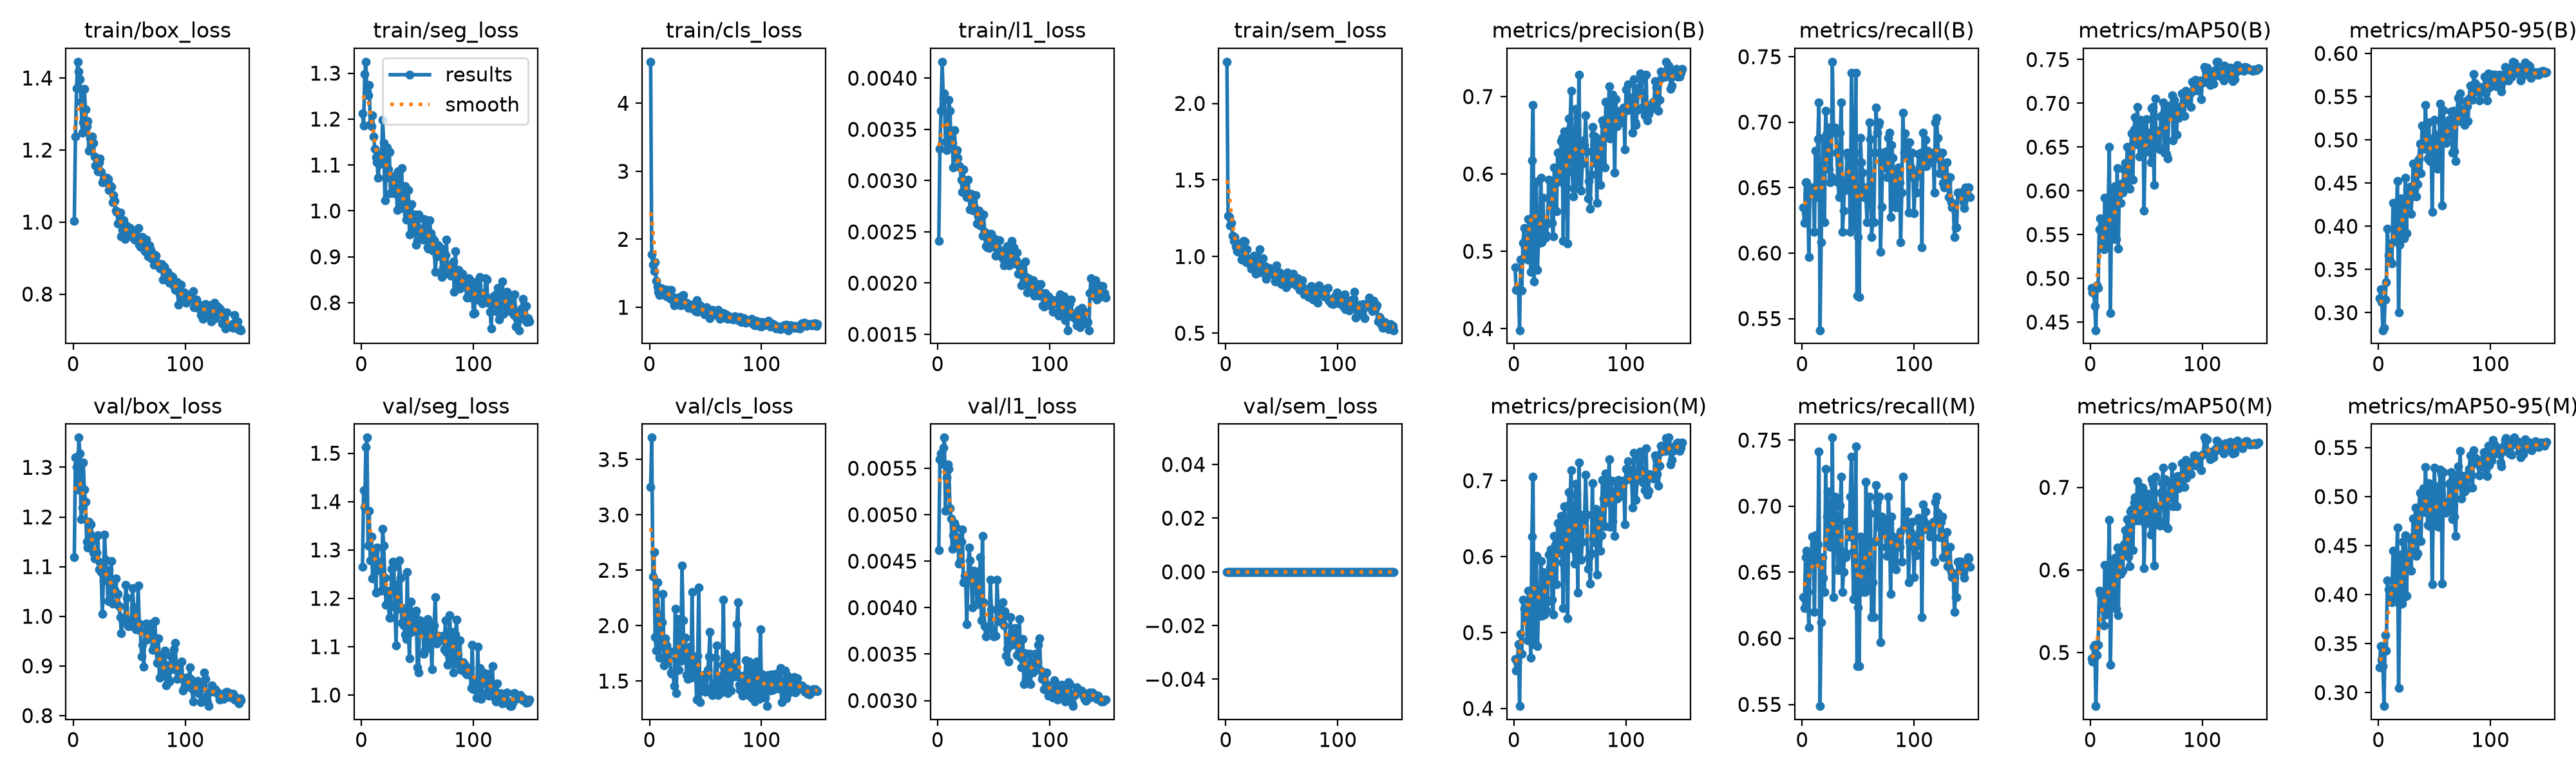

Source data for this figure (header and first rows):
epoch, time, train/box_loss, train/seg_loss, train/cls_loss, train/l1_loss, train/sem_loss, metrics/precision(B), metrics/recall(B), metrics/mAP50(B), metrics/mAP50-95(B), metrics/precision(M), metrics/recall(M), metrics/mAP50(M), metrics/mAP50-95(M), val/box_loss, val/seg_loss, val/cls_loss, val/l1_loss, val/sem_loss, lr/pg0, lr/pg1, lr/pg2
1, 94.79, 1.003, 1.213, 4.612, 0.00241, 2.272, 0.479, 0.635, 0.4891, 0.3169, 0.4656, 0.6312, 0.4931, 0.3258, 1.119, 1.265, 3.249, 0.00462, 0, 0.0006646, 0.0006646, 0.0006646
2, 182.5, 1.237, 1.186, 1.776, 0.00331, 1.267, 0.4503, 0.6229, 0.4838, 0.327, 0.4503, 0.6229, 0.4889, 0.3475, 1.319, 1.424, 3.698, 0.0056, 0, 0.001331, 0.001331, 0.001331
3, 265.7, 1.372, 1.298, 1.625, 0.00368, 1.257, 0.45, 0.654, 0.4863, 0.3122, 0.4606, 0.6616, 0.5071, 0.3339, 1.3, 1.389, 2.444, 0.00566, 0, 0.001997, 0.001997, 0.001997
4, 359.9, 1.445, 1.325, 1.527, 0.00416, 1.204, 0.4532, 0.654, 0.4685, 0.2797, 0.4851, 0.6663, 0.5093, 0.3271, 1.256, 1.513, 2.665, 0.00555, 0, 0.001998, 0.001998, 0.001998
5, 447.6, 1.419, 1.261, 1.667, 0.00381, 1.221, 0.398, 0.6464, 0.4407, 0.2825, 0.4031, 0.635, 0.4351, 0.2862, 1.36, 1.532, 1.895, 0.00572, 0, 0.001997, 0.001997, 0.001997
6, 528.8, 1.397, 1.252, 1.391, 0.00385, 1.138, 0.4893, 0.597, 0.4922, 0.3149, 0.4986, 0.6084, 0.4969, 0.3583, 1.327, 1.309, 1.773, 0.00583, 0, 0.001995, 0.001995, 0.001995
7, 609.8, 1.334, 1.274, 1.306, 0.00338, 1.102, 0.4494, 0.6486, 0.4893, 0.3353, 0.4718, 0.6578, 0.5094, 0.343, 1.196, 1.381, 2.392, 0.00504, 0, 0.001992, 0.001992, 0.001992
8, 693.2, 1.249, 1.189, 1.226, 0.0033, 1.129, 0.511, 0.6502, 0.5563, 0.3969, 0.5435, 0.661, 0.5745, 0.4145, 1.219, 1.278, 2.094, 0.0054, 0, 0.001989, 0.001989, 0.001989
9, 783.2, 1.276, 1.184, 1.184, 0.00342, 1.066, 0.5297, 0.6464, 0.5687, 0.3668, 0.5318, 0.6768, 0.5707, 0.4051, 1.309, 1.328, 1.711, 0.00554, 0, 0.001986, 0.001986, 0.001986
10, 869, 1.369, 1.209, 1.288, 0.00379, 1.033, 0.5051, 0.6502, 0.5423, 0.3605, 0.525, 0.6616, 0.5553, 0.3956, 1.255, 1.241, 1.843, 0.00549, 0, 0.001982, 0.001982, 0.001982
11, 961.2, 1.313, 1.162, 1.189, 0.00368, 1.031, 0.4949, 0.616, 0.5449, 0.3804, 0.5196, 0.6198, 0.553, 0.3956, 1.23, 1.298, 2.028, 0.00507, 0, 0.001978, 0.001978, 0.001978
12, 1051, 1.267, 1.136, 1.24, 0.00335, 1.086, 0.4895, 0.6781, 0.5329, 0.3567, 0.4895, 0.6781, 0.5329, 0.3921, 1.15, 1.295, 2.287, 0.00496, 0, 0.001974, 0.001974, 0.001974
13, 1132, 1.28, 1.117, 1.264, 0.00337, 1.082, 0.5419, 0.6426, 0.5918, 0.4269, 0.5547, 0.6578, 0.6061, 0.4445, 1.138, 1.212, 1.639, 0.00463, 0, 0.001969, 0.001969, 0.001969
14, 1213, 1.198, 1.106, 1.225, 0.00313, 0.9782, 0.5168, 0.6872, 0.5406, 0.3829, 0.5324, 0.6711, 0.5461, 0.3984, 1.19, 1.304, 1.888, 0.00478, 0, 0.001964, 0.001964, 0.001964
15, 1293, 1.235, 1.072, 1.163, 0.00349, 0.99, 0.4732, 0.7148, 0.5495, 0.3843, 0.4665, 0.7414, 0.5489, 0.4069, 1.165, 1.268, 1.819, 0.00491, 0, 0.001958, 0.001958, 0.001958
16, 1374, 1.209, 1.101, 1.253, 0.00326, 1.103, 0.6179, 0.5411, 0.5806, 0.4186, 0.6266, 0.5487, 0.5918, 0.4303, 1.185, 1.259, 1.691, 0.00487, 0, 0.001952, 0.001952, 0.001952
17, 1455, 1.237, 1.124, 1.222, 0.0033, 1.099, 0.689, 0.6084, 0.6501, 0.4524, 0.7051, 0.6122, 0.6606, 0.4686, 1.152, 1.276, 1.696, 0.00476, 0, 0.001945, 0.001945, 0.001945
18, 1536, 1.22, 1.116, 1.131, 0.00322, 0.9615, 0.4607, 0.654, 0.4602, 0.3007, 0.4846, 0.6615, 0.4851, 0.305, 1.128, 1.215, 1.772, 0.0047, 0, 0.001938, 0.001938, 0.001938
19, 1616, 1.182, 1.199, 1.254, 0.00315, 1.049, 0.5435, 0.6882, 0.577, 0.3789, 0.5463, 0.6456, 0.5706, 0.3902, 1.117, 1.344, 1.576, 0.00447, 0, 0.00193, 0.00193, 0.00193
20, 1698, 1.158, 1.148, 1.165, 0.00313, 0.9863, 0.5904, 0.6236, 0.6041, 0.4324, 0.6012, 0.635, 0.6127, 0.4409, 1.131, 1.309, 1.566, 0.0045, 0, 0.001923, 0.001923, 0.001923
21, 1779, 1.16, 1.023, 1.095, 0.00301, 0.9591, 0.4762, 0.7087, 0.5454, 0.3943, 0.4818, 0.7282, 0.5565, 0.3907, 1.128, 1.242, 1.569, 0.00471, 0, 0.001914, 0.001914, 0.001914
22, 1859, 1.14, 1.072, 1.028, 0.00289, 0.9429, 0.5186, 0.692, 0.6054, 0.4319, 0.5352, 0.692, 0.6143, 0.4541, 1.163, 1.186, 1.454, 0.00484, 0, 0.001906, 0.001906, 0.001906
23, 1941, 1.166, 1.138, 1.084, 0.00311, 0.9208, 0.5108, 0.6958, 0.5449, 0.3861, 0.522, 0.711, 0.5528, 0.3975, 1.094, 1.215, 2.151, 0.00427, 0, 0.001897, 0.001897, 0.001897
24, 2022, 1.177, 1.091, 1.08, 0.0029, 0.9664, 0.5948, 0.6641, 0.6259, 0.4557, 0.5941, 0.6734, 0.627, 0.4606, 1.108, 1.194, 1.391, 0.00434, 0, 0.001887, 0.001887, 0.001887
25, 2103, 1.14, 1.128, 1.143, 0.00296, 1.007, 0.512, 0.654, 0.5339, 0.3922, 0.5223, 0.6692, 0.5448, 0.3986, 1.089, 1.16, 2.058, 0.00432, 0, 0.001878, 0.001878, 0.001878
26, 2184, 1.111, 1.039, 1.129, 0.00284, 0.9408, 0.5693, 0.6578, 0.6064, 0.4427, 0.5796, 0.6692, 0.625, 0.4392, 1.005, 1.159, 1.6, 0.00382, 0, 0.001867, 0.001867, 0.001867
27, 2267, 1.12, 1.07, 1.086, 0.00301, 0.8896, 0.5202, 0.7461, 0.5862, 0.429, 0.5235, 0.7519, 0.5954, 0.4302, 1.072, 1.261, 1.737, 0.0043, 0, 0.001857, 0.001857, 0.001857
28, 2349, 1.122, 1.074, 1.032, 0.00285, 0.9222, 0.5178, 0.6958, 0.6086, 0.4457, 0.5714, 0.6312, 0.6189, 0.4581, 1.164, 1.276, 1.683, 0.00465, 0, 0.001846, 0.001846, 0.001846
29, 2430, 1.11, 1.039, 1.173, 0.00272, 0.957, 0.5209, 0.6958, 0.598, 0.4142, 0.5294, 0.7072, 0.5991, 0.4245, 1.113, 1.265, 2.541, 0.00451, 0, 0.001835, 0.001835, 0.001835
30, 2511, 1.122, 1.051, 1.182, 0.00287, 1.05, 0.536, 0.692, 0.6247, 0.4346, 0.5406, 0.7034, 0.6307, 0.4445, 1.091, 1.182, 2.048, 0.0043, 0, 0.001823, 0.001823, 0.001823
31, 2593, 1.119, 1.078, 1.034, 0.00279, 0.9158, 0.5925, 0.6768, 0.6316, 0.4727, 0.6024, 0.6882, 0.648, 0.4778, 1.031, 1.103, 1.7, 0.004, 0, 0.001811, 0.001811, 0.001811
32, 2674, 1.088, 1.002, 1.055, 0.00271, 0.8951, 0.5664, 0.654, 0.6043, 0.4426, 0.5861, 0.6514, 0.6249, 0.4556, 1.093, 1.229, 1.893, 0.0044, 0, 0.001799, 0.001799, 0.001799
33, 2755, 1.101, 1.086, 1.063, 0.00274, 0.9885, 0.5859, 0.6426, 0.6504, 0.4734, 0.6098, 0.6537, 0.6611, 0.4884, 1.045, 1.178, 1.551, 0.00427, 0, 0.001786, 0.001786, 0.001786
34, 2835, 1.098, 1.007, 1.032, 0.00286, 0.8979, 0.537, 0.692, 0.6036, 0.4345, 0.5431, 0.7005, 0.6163, 0.4396, 1.112, 1.278, 1.518, 0.00427, 0, 0.001773, 0.001773, 0.001773
35, 2917, 1.055, 1.035, 0.9929, 0.00258, 0.9389, 0.5195, 0.7148, 0.6023, 0.4487, 0.5235, 0.7224, 0.6043, 0.4418, 1.025, 1.242, 1.683, 0.00404, 0, 0.001759, 0.001759, 0.001759
36, 2998, 1.075, 1.093, 1.02, 0.00265, 0.8543, 0.6085, 0.616, 0.6498, 0.4775, 0.6273, 0.635, 0.6706, 0.4875, 1.065, 1.149, 1.807, 0.00439, 0, 0.001746, 0.001746, 0.001746
37, 3078, 1.059, 1.006, 1.037, 0.00271, 0.8971, 0.6064, 0.6326, 0.6656, 0.4956, 0.6149, 0.6502, 0.6733, 0.5041, 1.052, 1.18, 1.532, 0.00408, 0, 0.001732, 0.001732, 0.001732
38, 3159, 1.031, 1.011, 0.9785, 0.00256, 0.8851, 0.5518, 0.6554, 0.6129, 0.4615, 0.5638, 0.6654, 0.624, 0.4544, 1.076, 1.144, 2.305, 0.00454, 0, 0.001717, 0.001717, 0.001717
39, 3240, 1.029, 1.054, 1.037, 0.00265, 0.9264, 0.6279, 0.6481, 0.6698, 0.5162, 0.6443, 0.6616, 0.6821, 0.5044, 1.025, 1.125, 1.57, 0.00386, 0, 0.001703, 0.001703, 0.001703
40, 3322, 0.9961, 0.9814, 1.007, 0.00246, 0.9121, 0.6067, 0.6768, 0.6838, 0.5155, 0.6187, 0.6882, 0.6883, 0.5082, 1.044, 1.116, 1.578, 0.00477, 0, 0.001688, 0.001688, 0.001688
41, 3406, 1.026, 0.9923, 0.9412, 0.00267, 0.8868, 0.5902, 0.6736, 0.6535, 0.4896, 0.6052, 0.6844, 0.6599, 0.4839, 1.021, 1.255, 1.662, 0.00406, 0, 0.001672, 0.001672, 0.001672
42, 3487, 1.026, 1.045, 1.103, 0.0025, 0.9054, 0.6426, 0.6654, 0.6959, 0.54, 0.6531, 0.6768, 0.7075, 0.5301, 0.9986, 1.126, 1.335, 0.0038, 0, 0.001657, 0.001657, 0.001657
43, 3568, 0.9597, 0.9483, 0.9382, 0.00236, 0.8802, 0.6465, 0.616, 0.6758, 0.5047, 0.5921, 0.7072, 0.6897, 0.5042, 0.9663, 1.076, 1.726, 0.00369, 0, 0.001641, 0.001641, 0.001641
44, 3650, 0.9776, 0.9776, 0.9542, 0.00235, 0.8387, 0.5132, 0.7376, 0.6391, 0.4785, 0.5319, 0.7376, 0.6598, 0.471, 0.9958, 1.194, 2.343, 0.00377, 0, 0.001625, 0.001625, 0.001625
45, 3730, 1.005, 1.015, 1.029, 0.00248, 0.9426, 0.6551, 0.65, 0.6815, 0.5201, 0.6663, 0.6654, 0.7001, 0.514, 0.9952, 1.13, 1.307, 0.00377, 0, 0.001609, 0.001609, 0.001609
46, 3811, 0.9537, 0.953, 0.9855, 0.00234, 0.8868, 0.6364, 0.6198, 0.6474, 0.4754, 0.6454, 0.6298, 0.6637, 0.4697, 0.9883, 1.152, 1.518, 0.00378, 0, 0.001592, 0.001592, 0.001592
47, 3894, 0.9781, 0.977, 0.9579, 0.00243, 0.8513, 0.5821, 0.6768, 0.6787, 0.4994, 0.619, 0.6768, 0.6997, 0.5065, 1.063, 1.149, 1.44, 0.0043, 0, 0.001575, 0.001575, 0.001575
48, 3975, 0.9883, 0.9927, 0.9754, 0.00248, 0.8947, 0.5104, 0.7376, 0.5771, 0.4163, 0.5185, 0.7452, 0.6023, 0.4104, 1.038, 1.169, 1.551, 0.00398, 0, 0.001558, 0.001558, 0.001558
49, 4057, 0.9772, 0.9256, 0.8937, 0.00245, 0.825, 0.6716, 0.5675, 0.6441, 0.5013, 0.6851, 0.5789, 0.6563, 0.4863, 0.9804, 1.175, 1.537, 0.00376, 0, 0.00154, 0.00154, 0.00154
50, 4141, 0.96, 0.936, 0.9649, 0.00236, 0.8209, 0.6592, 0.6122, 0.6816, 0.5235, 0.6701, 0.6236, 0.6927, 0.5296, 0.9797, 1.058, 1.405, 0.00369, 0, 0.001523, 0.001523, 0.001523
51, 4223, 0.9837, 0.992, 1, 0.00243, 0.8626, 0.7074, 0.5665, 0.6592, 0.4741, 0.714, 0.579, 0.6839, 0.4702, 0.9857, 1.046, 1.439, 0.0037, 0, 0.001505, 0.001505, 0.001505
52, 91.72, 0.9653, 0.9458, 0.9266, 0.00227, 0.8689, 0.6027, 0.6882, 0.6663, 0.5062, 0.6109, 0.6768, 0.6681, 0.5104, 0.9921, 1.154, 1.601, 0.0037, 0, 0.001487, 0.001487, 0.001487
53, 175.8, 0.9658, 0.9402, 0.9045, 0.00235, 0.8141, 0.5707, 0.6692, 0.649, 0.4668, 0.6115, 0.635, 0.6636, 0.483, 1.057, 1.141, 1.724, 0.0043, 0, 0.001469, 0.001469, 0.001469
54, 263.4, 0.9687, 0.9617, 0.8368, 0.0023, 0.7979, 0.5811, 0.6616, 0.6327, 0.4834, 0.5911, 0.673, 0.6426, 0.4692, 1.017, 1.15, 1.944, 0.00398, 0, 0.00145, 0.00145, 0.00145
55, 349.9, 0.9512, 0.937, 0.9125, 0.00242, 0.896, 0.684, 0.6426, 0.6948, 0.542, 0.6957, 0.654, 0.7099, 0.5274, 1.018, 1.132, 1.416, 0.00403, 0, 0.001432, 0.001432, 0.001432
56, 433.1, 0.9616, 0.9829, 0.9585, 0.0023, 0.8367, 0.6573, 0.6502, 0.6962, 0.518, 0.6816, 0.635, 0.7045, 0.5231, 0.9741, 1.085, 1.372, 0.00385, 0, 0.001413, 0.001413, 0.001413
57, 517.5, 0.9488, 0.9812, 0.9287, 0.00232, 0.8448, 0.5897, 0.6426, 0.6066, 0.424, 0.5523, 0.7186, 0.6056, 0.4111, 0.9797, 1.094, 1.423, 0.00386, 0, 0.001394, 0.001394, 0.001394
58, 606.7, 0.984, 0.9642, 0.9062, 0.00224, 0.8229, 0.728, 0.6236, 0.7055, 0.5342, 0.7242, 0.6388, 0.7127, 0.5251, 1.062, 1.134, 1.466, 0.00406, 0, 0.001374, 0.001374, 0.001374
59, 696.2, 0.9369, 0.9201, 0.902, 0.00217, 0.8425, 0.6203, 0.6464, 0.6494, 0.5037, 0.6316, 0.6578, 0.655, 0.4932, 0.9857, 1.157, 1.71, 0.00381, 0, 0.001355, 0.001355, 0.001355
60, 779.2, 0.9322, 0.9171, 0.8934, 0.00227, 0.8896, 0.5781, 0.6996, 0.6523, 0.4965, 0.5955, 0.7072, 0.6592, 0.4835, 0.9707, 1.137, 1.821, 0.00396, 0, 0.001336, 0.001336, 0.001336
... 90 more rows
